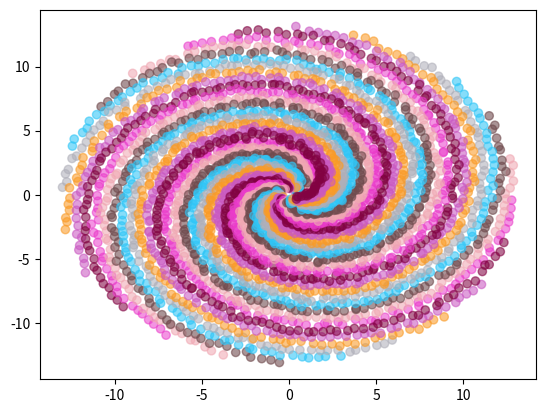

Source code (Python):
import numpy as np
import matplotlib.pyplot as plt

def spiral_maker(center_radius=None, data_size=None, number_of_spirals=None, number_of_spins=None, number_of_classes=None, noise=0.3):
    if not data_size:
        data_size = np.random.randint(100, 2000, 1)[0]
    if not number_of_spirals:
        number_of_spirals = 0 
        while True: 
            all_numbers = np.array(range(2, data_size))
            divisors = data_size % all_numbers
            divisors = all_numbers[divisors == 0]
            if not divisors.any():
                data_size = np.random.randint(100, 2000, 1)[0]
                continue
            number_of_spirals = np.random.choice(divisors)
            break

    if not number_of_spins:
        number_of_spins = 0
        while not number_of_spins:
            number_of_spins = round(np.random.uniform(0, 2, 1)[0], 2)
    if not center_radius:
        center_radius = 0
        while not center_radius:
            center_radius = round(np.random.uniform(0, 2, 1)[0], 2)

    if not number_of_classes:
        number_of_classes = 0
        while True: 
            all_numbers = np.array(range(2, number_of_spirals))
            divisors = number_of_spirals % all_numbers
            divisors = all_numbers[divisors == 0]
            if not divisors.any():
                number_of_spirals = np.random.randint(3, 101, 1)[0]
                continue
            number_of_classes = np.random.choice(divisors)
            break




    t = np.linspace(0, number_of_spins * np.pi, num=data_size, endpoint=False)
    spiral_theta = np.linspace(0, 2 * np.pi, num=number_of_spirals, endpoint=False)
    
    r = 2*t + center_radius

    spiral_theta = np.repeat(spiral_theta, data_size)
    t = np.tile(t, number_of_spirals)
    r = np.tile(r, number_of_spirals)

    x = r * np.cos(t + spiral_theta) + np.random.randn(data_size*number_of_spirals) * noise
    y = r * np.sin(t + spiral_theta) + np.random.randn(data_size*number_of_spirals) * noise 

    number_of_spiral_in_class = number_of_spirals // number_of_classes

    class_list = list(range(number_of_classes))
    class_list = [i for c in range(number_of_spiral_in_class) for i in range(number_of_classes)]
    class_list += [c for c in range(number_of_spirals % number_of_classes)]

    c = np.random.uniform([0, 0, 0, 0.5], [1, 1, 1, 0.6], size=(number_of_classes,4))
    c = [c[cls] for cls in class_list]
    data_class_color = np.repeat(c, data_size, axis=0)
    data_classes = np.repeat(class_list, data_size)
    
    # c[3] = 0.5

    all_vars = {
        "x":x,
        "y":y,
        "c":data_class_color,
        "target":data_classes,
        "data_size":data_size,
        "number_of_spirals":number_of_spirals,
        "number_of_spins":number_of_spins,
        "number_of_classes":number_of_classes,
        "noise":noise,
        "center_radius":center_radius,
    }
    return all_vars


inputs = {"data_size":150, 'number_of_spirals':24, 'number_of_spins':2, "number_of_classes":8, 'center_radius':0.5, "noise":0.1}

vars = spiral_maker(**inputs)
plt.scatter(x=vars['x'], y=vars['y'], c=vars['c']);

print(
    f"""
    data_size:{vars['data_size']}
    number_of_spirals:{vars['number_of_spirals']}
    number_of_spins:{vars['number_of_spins']}
    number_of_classes:{vars['number_of_classes']}
    """
)


import pandas as pd
data = pd.DataFrame(
    {
    "x1":vars["x"],
    "x2":vars["y"],
    "y":vars["target"],
    }
)

data.to_csv(f"Spiral_data_set_{vars['data_size']}_{vars['number_of_spirals']}_{vars['number_of_spins']}_{vars['number_of_classes']}_{vars['noise']}_{vars['center_radius']}.csv", index=False)
